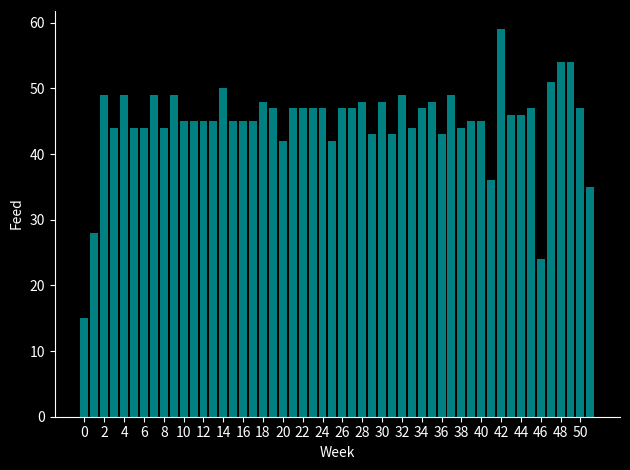
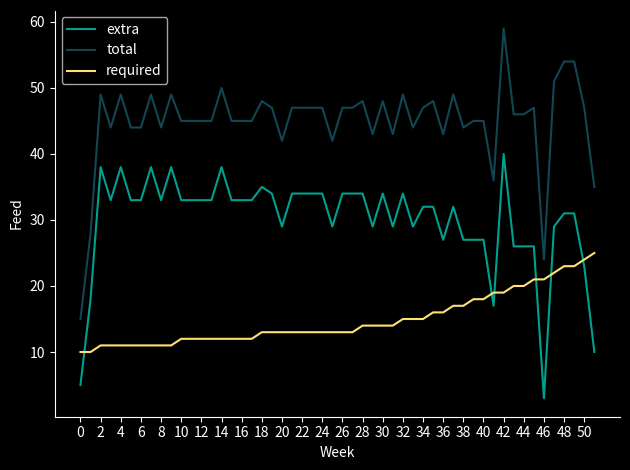

These charts were generated, in order, by the following Python code:
import matplotlib.pyplot as plt
from numpy import arange, array

# SETS
cows = ['Lily', 'Betty', 'Clover', 'Rosie']

C = range(len(cows))

# DATA
W = 52          # number of weeks
P = 4.2         # selling price for each unit of milk 
L = 5.0         # penalty cost per unit under 150
s_0 = 100       # starting units of grass
minGrass = 150  # minimum units of grass before a penalty is applied 
maxUnits = 40   # maximum units of feed that can be converted into milk across the herd

def penalty_grass(x):
    """ calculate units of grass below 150 """
    x -= minGrass
    return 0 if x >= 0 else abs(x)

def pasture(p):
    """ calculate units of grass available next week """
    return round(p + 0.61*p*(1-p/300))

def required(t):
    """ calculate units of grass required to feed the herd in week t """
    if t < 18:
        y = 10.241 + 0.13*t
    else:
        y = 10.241 + 0.13*18 + 0.01121*(t-18)**2
    return round(y)

_revenue = {}
def revenue(t,s):
    
    # insufficient pasture -> infeasible
    if s < required(t):
        return (-float('inf'), "Infeasible")

    if (t,s) not in _revenue:
        
        # determine the available grass units once the herd has been fed
        available = s - required(t)
        
        # determine how much grass is available at the end of the week
        available_next = pasture(s)-required(t)

        # BASE CASE - end of season, apply penalty for each unit under 150
        if t == 51:          
            # calculate the maximum amount of profit given the penalty for each unit under 150 
            _revenue[t,s] = max((P*a - L*penalty_grass(available_next-a), a) 
                                for a in range(min(maxUnits+1, available+1)))

        else: # GENERAL CASE
            _revenue[t,s] = max((P*a + revenue(t+1, available_next-a)[0], a) 
                                for a in range(min(maxUnits+1, available+1)))

    return _revenue[t,s]

def get_feed_amounts():
    """ determine the number of units of feed given to the herd each week """
    feed_amounts = [0] * W
    extra_feed = [0] * W
    required_feed = [0] * W
    s = s_0
    total = 0

    for t in range(W):
        feed_amounts[t] = revenue(t,s)[1]+required(t)
        extra_feed[t] = revenue(t,s)[1]
        required_feed[t] = required(t)
        total += P*revenue(t,s)[1]
        s = pasture(s)-revenue(t,s)[1]-required(t)
    
    print(f"Total revenue calculated using feed amounts: {round(total, 3)}")
    print(f"\nTOTAL FEED PER WEEK:")
    print(f"{'-'*65}\n| {'Week':<6} {'Feed':<6} | {'Week':<6} {'Feed':<6} | ", end='')
    print(f"{'Week':<6} {'Feed':<6} | {'Week':<6} {'Feed':<6} |\n|{'-'*63}|")
    for n in range(13):
        print(f"| {n:<6} {feed_amounts[n]:<6} | {13+n:<6} {feed_amounts[13+n]:<6} | ", end='')
        print(f"{26+n:<6} {feed_amounts[26+n]:<6} | {39+n:<6} {feed_amounts[39+n]:<6} |")
    print(f"{'-'*65}\n")

    print(f"\nEXTRA FEED GIVEN FOR PROFIT:")
    print(f"{'-'*65}\n| {'Week':<6} {'Feed':<6} | {'Week':<6} {'Feed':<6} | ", end='')
    print(f"{'Week':<6} {'Feed':<6} | {'Week':<6} {'Feed':<6} |\n|{'-'*63}|")
    for n in range(13):
        print(f"| {n:<6} {extra_feed[n]:<6} | {13+n:<6} {extra_feed[13+n]:<6} | ", end='')
        print(f"{26+n:<6} {extra_feed[26+n]:<6} | {39+n:<6} {extra_feed[39+n]:<6} |")
    print(f"{'-'*65}\n")

    return feed_amounts, extra_feed, required_feed

print(f"\nTOTALS:\n{'-'*65}")
print(f"Total revenue from milk sold: {round(revenue(0, s_0)[0], 3)}")
feed, extra, req = get_feed_amounts()


## GRAPHING 
# plot the total feed given to the herd in the optimal solution
plt.figure(facecolor = 'black') 
plt.rcParams['axes.facecolor'] = 'black'
plt.rcParams.update({'text.color'       : 'white',
                     'axes.labelcolor'  : 'white',
                     'xtick.color'      : 'white',
                     'ytick.color'      : 'white'
                     })

ax = plt.gca()
ax.spines['bottom'].set_color('white')
ax.spines['left'].set_color('white')
ax.spines['top'].set_color('black')
ax.spines['right'].set_color('black')

x = arange(0,52)
y = array(feed)
plt.xticks(arange(min(x), max(x), 2.0))
plt.bar(x, y, color='#008080')
plt.xlabel ('Week')
plt.ylabel ('Feed')
plt.tight_layout()
plt.show()

# plot a comparison of total, extra and required feed
plt.figure(facecolor = 'black') 
plt.rcParams['axes.facecolor'] = 'black'
plt.rcParams.update({'text.color'       : 'white',
                     'axes.labelcolor'  : 'white',
                     'xtick.color'      : 'white',
                     'ytick.color'      : 'white'
                     })

ax = plt.gca()
ax.spines['bottom'].set_color('white')
ax.spines['left'].set_color('white')
ax.spines['top'].set_color('black')
ax.spines['right'].set_color('black')

x = arange(0,52)
plt.xticks(arange(min(x), max(x), 2.0))
plt.plot(x, extra, color='#00A08F', label='extra')
plt.plot(x, feed, color='#124653', label='total')
plt.plot(x, req, color='#FEE074', label='required')
plt.xlabel ('Week')
plt.ylabel ('Feed')
plt.tight_layout()
plt.legend(loc='best')
plt.show()

